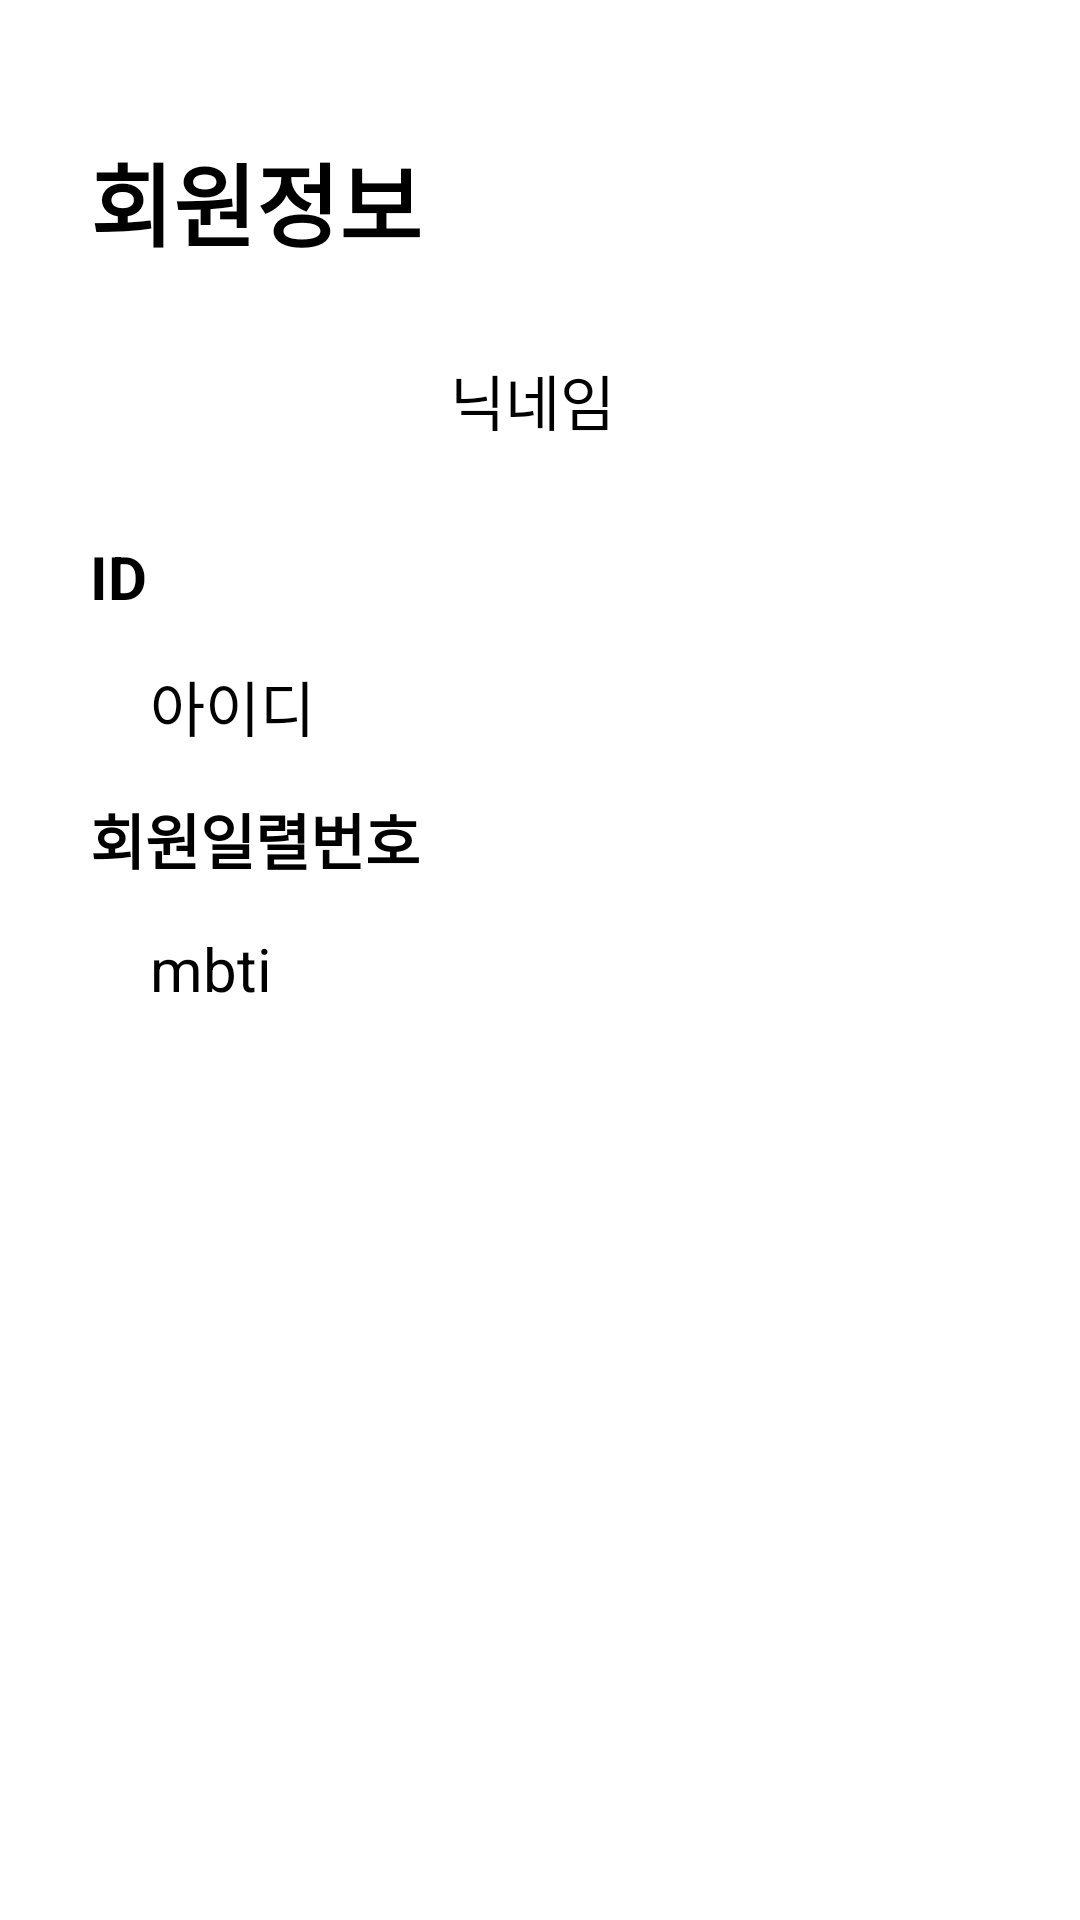

Reconstruct the res/layout file that produces this screen, plus the resources it refers to.
<!-- AndroidManifest.xml: application theme Theme.DoSoptTemplate -->
<!-- res/layout/fragment_mypage.xml -->
<?xml version="1.0" encoding="utf-8"?>
<LinearLayout xmlns:android="http://schemas.android.com/apk/res/android"
    xmlns:app="http://schemas.android.com/apk/res-auto"
    xmlns:tools="http://schemas.android.com/tools"
    android:layout_width="match_parent"
    android:layout_height="match_parent"
    android:orientation="vertical"
    android:padding="30dp"
    tools:context=".MainHomeActivity">

    <TextView
        android:id="@+id/main_title"
        android:layout_width="wrap_content"
        android:layout_height="wrap_content"
        android:paddingVertical="15dp"
        android:text="회원정보"
        android:textSize="30dp"
        android:textStyle="bold" />

    <androidx.constraintlayout.widget.ConstraintLayout
        android:layout_width="match_parent"
        android:layout_height="wrap_content"
        android:layout_gravity="left"
        android:paddingHorizontal="30dp">

        <ImageView
            android:id="@+id/mypage_iv_my_image"
            android:layout_width="60dp"
            android:layout_height="60dp"
            android:layout_gravity="center"
            android:layout_marginBottom="30dp"
            android:src="@drawable/pr_image"
            app:layout_constraintDimensionRatio="1:1"
            app:layout_constraintStart_toStartOf="parent"
            tools:ignore="MissingConstraints" />

        <TextView
            android:id="@+id/mypage_tv_my_nick"
            android:layout_width="wrap_content"
            android:layout_height="wrap_content"
            android:layout_marginHorizontal="20dp"
            android:layout_marginStart="30dp"
            android:paddingTop="15dp"
            android:text="닉네임"
            android:textSize="20dp"
            app:layout_constraintStart_toEndOf="@id/mypage_iv_my_image"
            tools:ignore="MissingConstraints" />
    </androidx.constraintlayout.widget.ConstraintLayout>


    <TextView
        android:layout_width="wrap_content"
        android:layout_height="wrap_content"
        android:paddingVertical="15dp"
        android:text="ID"
        android:textSize="20dp"
        android:textStyle="bold"
        app:layout_constraintBottom_toBottomOf="parent"
        app:layout_constraintEnd_toEndOf="parent"
        app:layout_constraintStart_toStartOf="parent"
        app:layout_constraintTop_toTopOf="parent" />

    <TextView
        android:id="@+id/mypage_tv_my_ID"
        android:layout_width="wrap_content"
        android:layout_height="wrap_content"
        android:paddingLeft="20dp"
        android:text="아이디"
        android:textSize="20dp" />

    
    <TextView
        android:layout_width="wrap_content"
        android:layout_height="wrap_content"
        android:paddingVertical="15dp"
        android:text="회원일렬번호"
        android:textSize="20dp"
        android:textStyle="bold"
        app:layout_constraintBottom_toBottomOf="parent"
        app:layout_constraintEnd_toEndOf="parent"
        app:layout_constraintStart_toStartOf="parent"
        app:layout_constraintTop_toTopOf="parent" />

    <TextView
        android:id="@+id/mypage_tv_my_mbti"
        android:layout_width="wrap_content"
        android:layout_height="wrap_content"
        android:paddingLeft="20dp"
        android:text="mbti"
        android:textSize="20dp"
    />
</LinearLayout>
<!-- resources referenced by this layout -->
<resources>

</resources>
